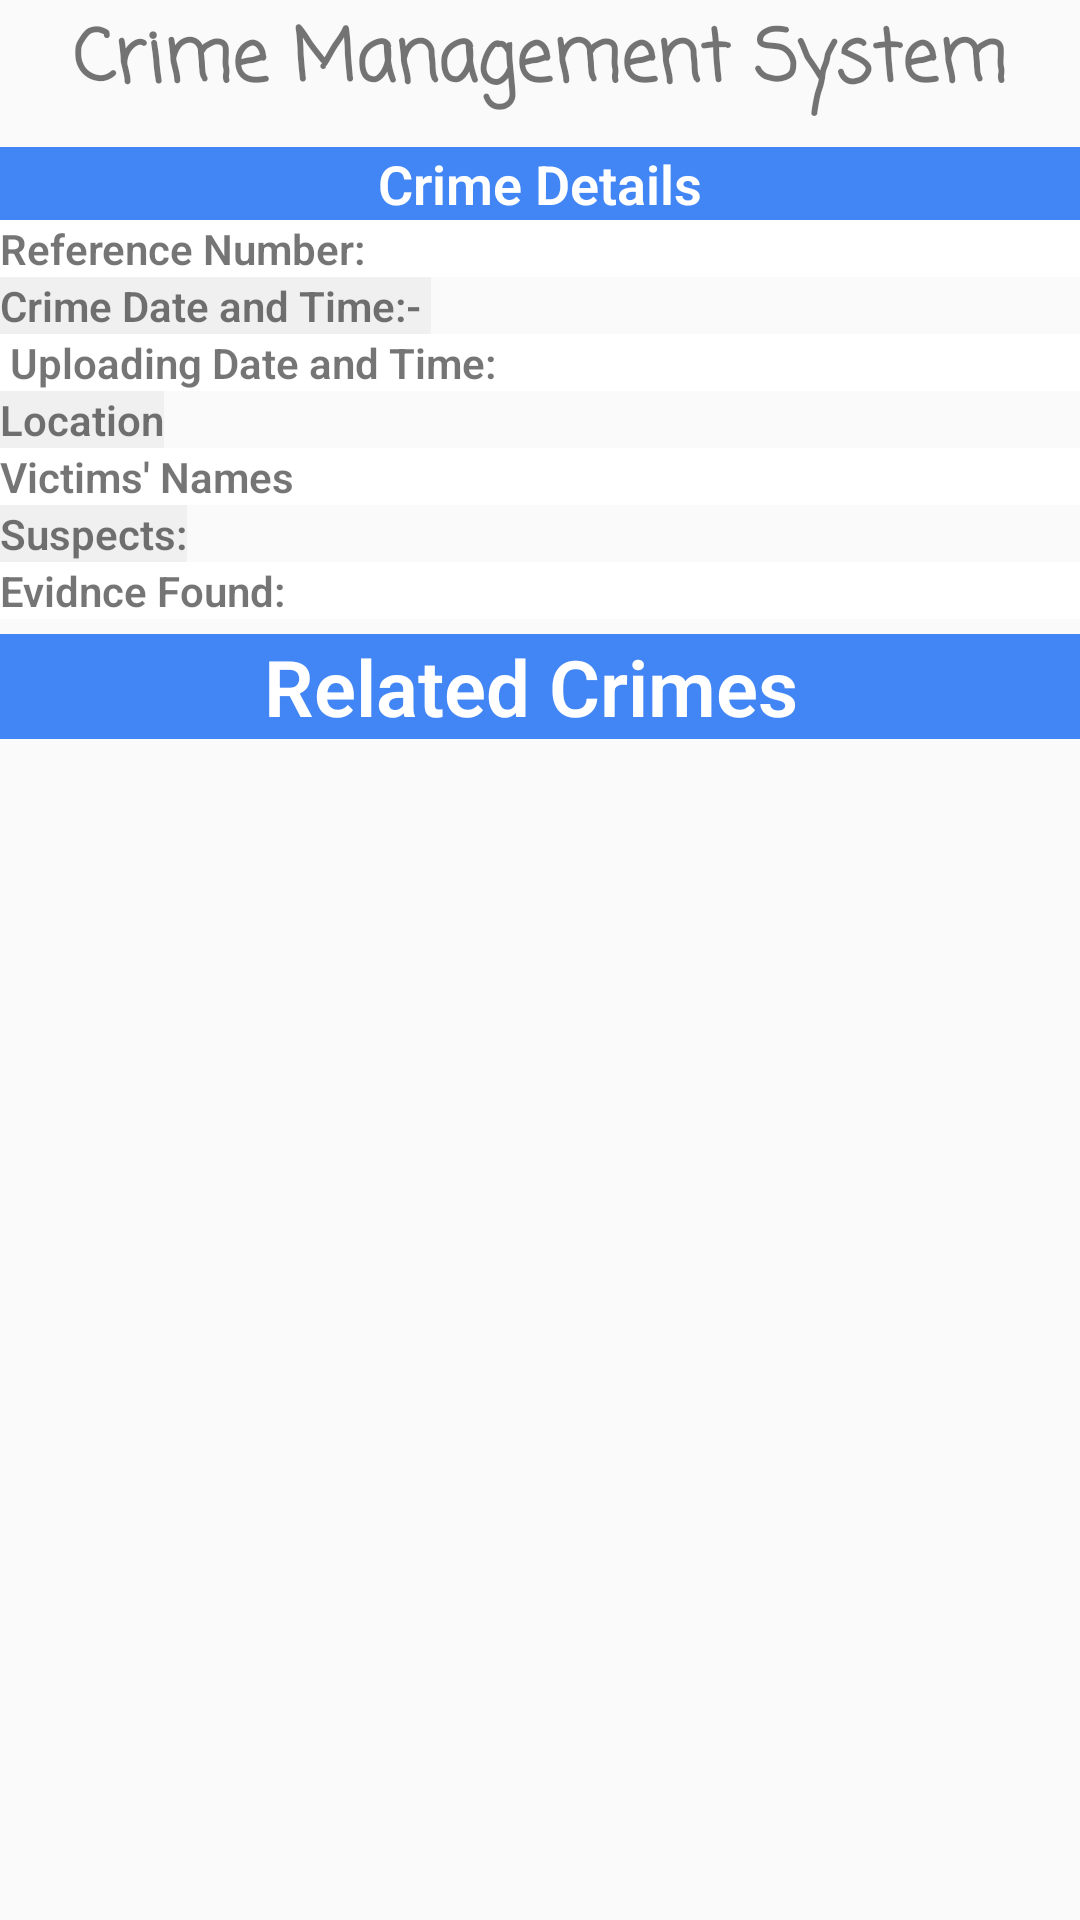

Reconstruct the res/layout file that produces this screen, plus the resources it refers to.
<!-- AndroidManifest.xml: application theme AppTheme -->
<!-- res/layout/crime_detail.xml -->
<?xml version="1.0" encoding="utf-8"?>
<LinearLayout xmlns:android="http://schemas.android.com/apk/res/android"
                xmlns:tools="http://schemas.android.com/tools"
                android:layout_width="fill_parent"
                android:layout_height="fill_parent"
    android:orientation="vertical">

    <TextView
        android:id="@+id/login_title"
        android:layout_width="fill_parent"
        android:layout_height="wrap_content"
        android:layout_marginBottom="5dp"
        android:layout_marginTop="2dp"
        android:gravity="center_horizontal"
        android:text="Crime Management System"
        android:fontFamily="casual"
        android:textSize="24sp"
        android:textStyle="normal|bold"
        />
    <TextView
        android:id="@+id/textView"
        android:layout_width="fill_parent"
        android:layout_height="wrap_content"
        android:gravity="center_horizontal"
        android:text=" Crime Details "
        android:textColor="#fff"
        android:background="@color/btn_blue"
        android:textSize="18sp"
        android:textStyle="bold"
        android:layout_marginTop="5dp"
        android:layout_below="@+id/child_layout"
        />

<LinearLayout
    android:layout_width="match_parent"
    android:layout_height="wrap_content"
    android:orientation="horizontal"
    android:background="@color/even">
    <TextView
        android:id="@+id/referencelabel"
        android:layout_width="wrap_content"
        android:layout_height="wrap_content"
        android:text="Reference Number: "
        android:textStyle="normal|bold"/>

    <TextView
        android:id="@+id/detailReference"
        android:layout_width="wrap_content"
        android:layout_height="wrap_content"
        android:layout_toRightOf="@+id/referencelabel"
        android:background="@color/even"/>
</LinearLayout>

    <LinearLayout
        android:layout_width="match_parent"
        android:layout_height="wrap_content">
    <TextView
        android:id="@+id/date_timelabel"
        android:layout_width="wrap_content"
        android:layout_height="wrap_content"
        android:layout_below="@+id/referencelabel"
        android:text="Crime Date and Time:- "
        android:background="@color/odd"
        android:textStyle="normal|bold"/>

    <TextView
        android:id="@+id/detaildate_time"
        android:layout_width="wrap_content"
        android:layout_height="wrap_content"
        android:layout_below="@+id/referencelabel"
        android:layout_toRightOf="@+id/date_timelabel"
        android:background="@color/odd"/>
</LinearLayout>
    <LinearLayout
        android:layout_width="match_parent"
        android:layout_height="wrap_content"
        android:orientation="horizontal"
        android:background="@color/even">
    <TextView
        android:id="@+id/createdlabel"
        android:layout_width="wrap_content"
        android:layout_height="wrap_content"
        android:layout_below="@+id/date_timelabel"
        android:text=" Uploading Date and Time:"
        android:background="@color/even"
        android:textStyle="normal|bold"/>

    <TextView
        android:id="@+id/detailcreated"
        android:layout_width="wrap_content"
        android:layout_height="wrap_content"
        android:layout_below="@+id/date_timelabel"
        android:layout_toRightOf="@+id/createdlabel"
        android:background="@color/even"/>
</LinearLayout>
    <LinearLayout
        android:layout_width="match_parent"
        android:layout_height="wrap_content">
    <TextView
        android:id="@+id/locationlabel"
        android:layout_width="wrap_content"
        android:layout_height="wrap_content"
        android:layout_below="@+id/createdlabel"
        android:text="Location"
        android:background="@color/odd"
        android:textStyle="normal|bold"/>

    <TextView
        android:id="@+id/detaillocation"
        android:layout_width="wrap_content"
        android:layout_height="wrap_content"
        android:layout_below="@+id/createdlabel"
        android:layout_toRightOf="@+id/locationlabel"
        android:background="@color/odd"/>
    </LinearLayout>
    <LinearLayout
        android:layout_width="match_parent"
        android:layout_height="wrap_content"
        android:orientation="horizontal"
        android:background="@color/even">

    <TextView
        android:id="@+id/victimslabel"
        android:layout_width="wrap_content"
        android:layout_height="wrap_content"
        android:layout_below="@+id/locationlabel"
        android:text="Victims' Names"
        android:background="@color/even"
        android:textStyle="normal|bold"/>

    <TextView
        android:id="@+id/detailvictims"
        android:layout_width="wrap_content"
        android:layout_height="wrap_content"
        android:layout_below="@+id/locationlabel"
        android:layout_toRightOf="@+id/victimslabel"
        android:background="@color/even"/>
    </LinearLayout>
    <LinearLayout
        android:layout_width="match_parent"
        android:layout_height="wrap_content">
    <TextView
        android:id="@+id/suspectslabel"
        android:layout_width="wrap_content"
        android:layout_height="wrap_content"
        android:layout_below="@+id/victimslabel"
        android:text="Suspects:"
        android:background="@color/odd"
        android:textStyle="normal|bold"/>

    <TextView
        android:id="@+id/detailsuspects"
        android:layout_width="wrap_content"
        android:layout_height="wrap_content"
        android:layout_below="@+id/suspectslabel"
        android:layout_toRightOf="@+id/suspectslabel"
        android:background="@color/odd"/>
</LinearLayout>
    <LinearLayout
        android:layout_width="match_parent"
        android:layout_height="wrap_content"
        android:orientation="horizontal"
        android:background="@color/even">
    <TextView
        android:id="@+id/evidncelabel"
        android:layout_width="wrap_content"
        android:layout_height="wrap_content"
        android:layout_below="@+id/suspectslabel"
        android:text="Evidnce Found:"
        android:background="@color/even"
        android:textStyle="normal|bold"/>

    <TextView
        android:id="@+id/detailevidnce"
        android:layout_width="wrap_content"
        android:layout_height="wrap_content"
        android:layout_below="@+id/suspectslabel"
        android:layout_toRightOf="@+id/evidncelabel"
        android:background="@color/even"/>

</LinearLayout>


    <TextView
        android:id="@+id/textView12"
        android:layout_width="fill_parent"
        android:layout_height="wrap_content"
        android:gravity="center_horizontal"
        android:text="Related Crimes "
        android:textColor="#fff"
        android:background="@color/btn_blue"
        android:textSize="26sp"
        android:textStyle="bold"
        android:layout_marginTop="5dp"
        android:layout_below="@+id/child_layout"
        />
    <FrameLayout
        xmlns:android="http://schemas.android.com/apk/res/android"
        android:layout_width="fill_parent"
        android:layout_height="fill_parent">

        <ListView
            android:id="@+id/feedslist"
            android:layout_width="match_parent"
            android:layout_height="match_parent"
            android:cacheColorHint="#00000000"
            android:paddingTop="2dp"
            />

    </FrameLayout>
</LinearLayout>
<!-- resources referenced by this layout -->
<resources>
  <color name="btn_blue">#4285f4</color>
  <color name="even">#FFFFFF</color>
  <color name="odd">#F0F0F0</color>
  <style name="AppTheme" parent="Theme.AppCompat.Light.NoActionBar">
          
          <item name="colorPrimary">@color/primary</item>
          <item name="colorPrimaryDark">@color/primary_dark</item>
          <item name="colorAccent">@color/accent</item>
  
          <item name="android:windowActionBar">false</item>
          <item name="android:windowNoTitle">true</item>
          <item name="android:textViewStyle">@style/RobotoTextViewStyle</item>
      </style>
  <color name="primary">#eee</color>
  <color name="primary_dark">#ddddf0</color>
  <color name="accent">#ffffff</color>
  <style name="RobotoTextViewStyle" parent="android:Widget.TextView">
          <item name="android:fontFamily">sans-serif-light</item>
      </style>
</resources>
